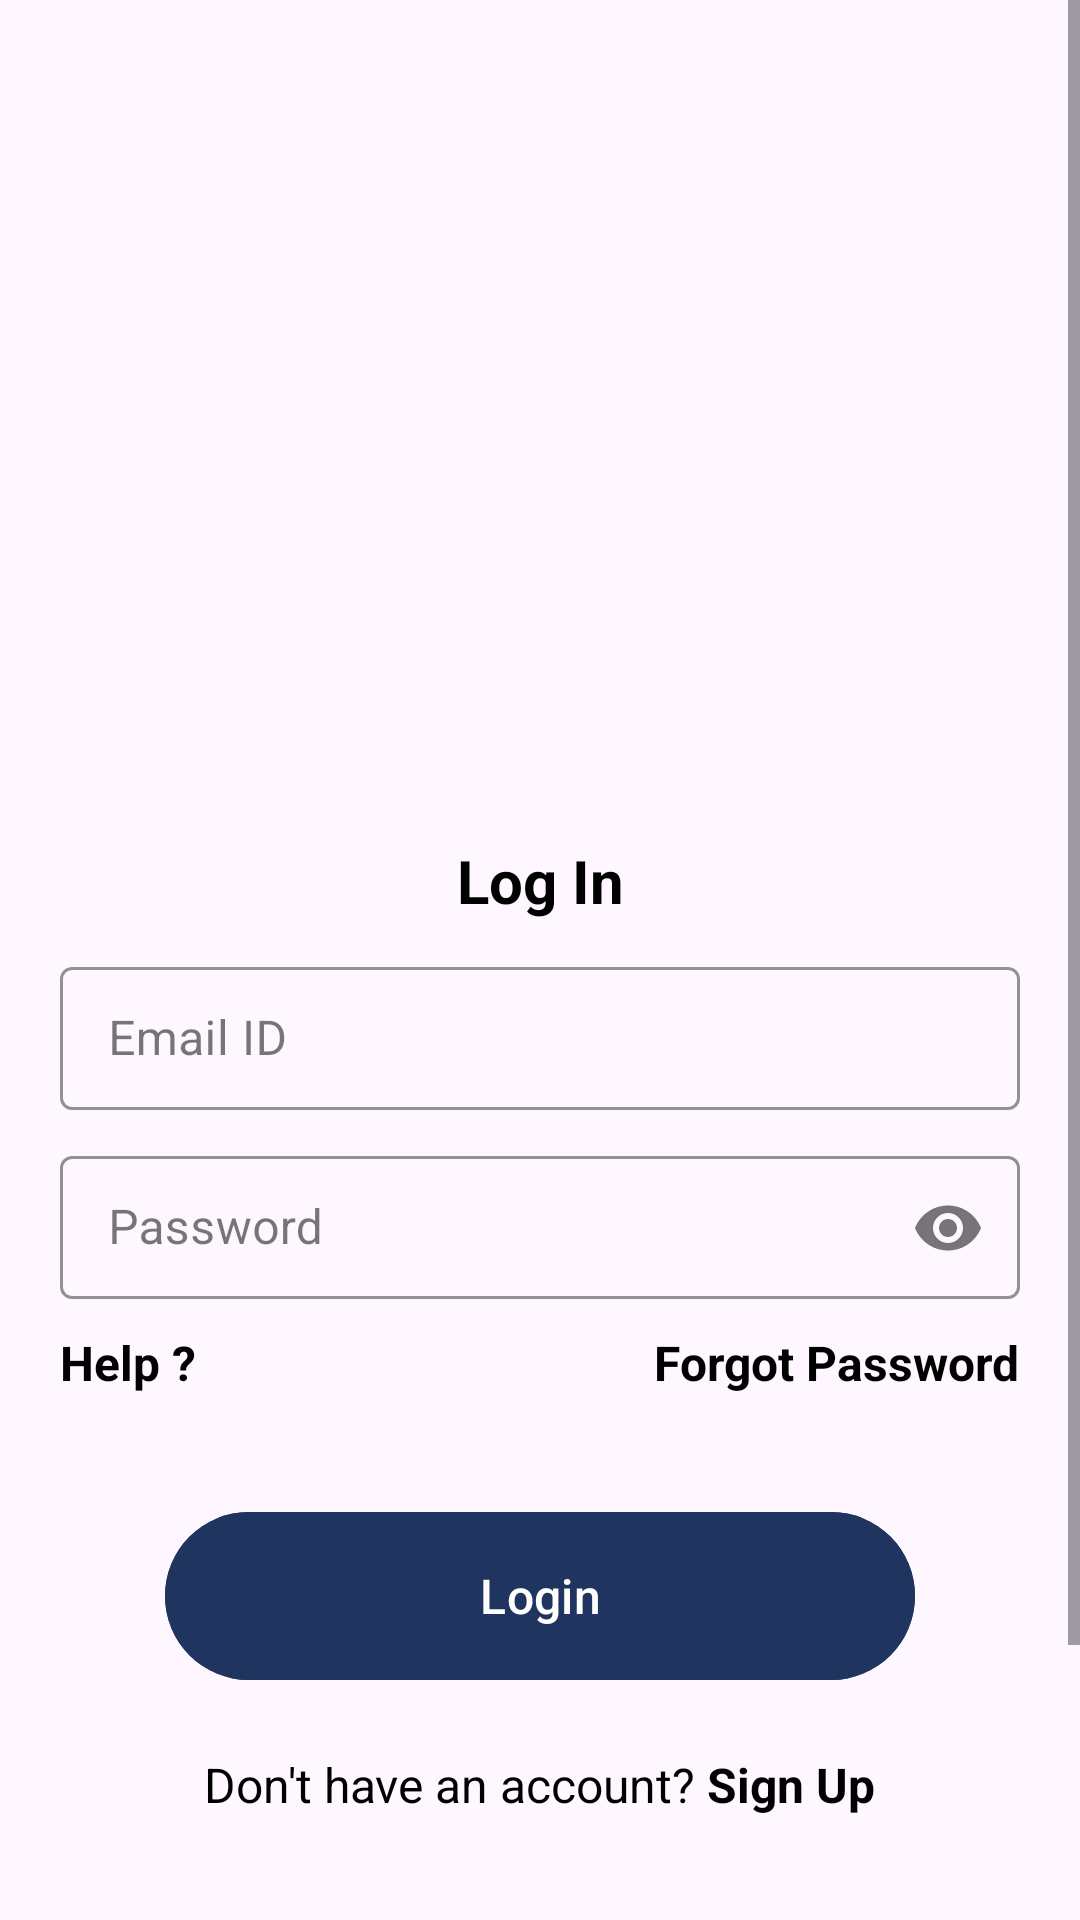

Write the Android layout XML for this screen, with the resource values it uses.
<!-- AndroidManifest.xml: application theme Theme.ExamWiz -->
<!-- res/layout/login_activity.xml -->
<?xml version="1.0" encoding="utf-8"?>
<LinearLayout xmlns:android="http://schemas.android.com/apk/res/android"
    xmlns:app="http://schemas.android.com/apk/res-auto"
    xmlns:tools="http://schemas.android.com/tools"
    android:layout_width="match_parent"
    android:layout_height="match_parent"
    android:orientation="vertical"
    android:scrollbars="vertical"
    tools:context=".Authentication.login_activity">

    <ScrollView
        android:layout_width="match_parent"
        android:layout_height="match_parent">
        <LinearLayout
            android:layout_width="match_parent"
            android:layout_height="wrap_content"
            android:layout_margin="10dp"
            android:orientation="vertical">

            <ImageView
                android:layout_width="250dp"
                android:layout_height="250dp"
                android:src="@drawable/login_img"
                android:layout_gravity="center"
                android:layout_margin="10dp"/>

            <TextView
                android:layout_width="match_parent"
                android:layout_height="wrap_content"
                android:text="Log In"
                android:textSize="20sp"
                android:textStyle="bold"
                android:layout_gravity="center"
                android:gravity="center"/>

        <LinearLayout
            android:layout_width="match_parent"
            android:layout_height="match_parent"
            android:orientation="vertical"
            android:layout_margin="10dp">

            <com.google.android.material.textfield.TextInputLayout
                style="@style/MyTextInputLayout"
                android:layout_width="match_parent"
                android:layout_height="wrap_content"
                android:id="@+id/email_edit_txt"
                android:hint="Email ID">

                <com.google.android.material.textfield.TextInputEditText
                    android:layout_width="match_parent"
                    android:layout_height="wrap_content"
                    android:inputType="textEmailAddress"/>

            </com.google.android.material.textfield.TextInputLayout>

            <com.google.android.material.textfield.TextInputLayout
                style="@style/MyTextInputLayout"
                android:layout_width="match_parent"
                android:layout_height="wrap_content"
                android:id="@+id/password_edit_txt"
                android:layout_marginTop="10dp"
                android:hint="Password"
                app:endIconMode="password_toggle">

                <com.google.android.material.textfield.TextInputEditText
                    android:layout_width="match_parent"
                    android:layout_height="wrap_content"
                    android:inputType="textPassword"/>

            </com.google.android.material.textfield.TextInputLayout>

            <LinearLayout
                android:layout_width="match_parent"
                android:layout_height="wrap_content"
                android:orientation="horizontal"
                android:layout_marginTop="10dp">

                <TextView
                    android:layout_width="wrap_content"
                    android:layout_height="wrap_content"
                    android:layout_weight="1"
                    android:text="Help ?"
                    android:textSize="16dp"
                    android:textStyle="bold"
                    android:layout_gravity="left"/>

            <TextView
                android:layout_width="wrap_content"
                android:layout_height="wrap_content"
                android:text="Forgot Password"
                android:id="@+id/forgot_txt"
                android:textSize="16dp"
                android:textStyle="bold"
                android:layout_gravity="right"/>

            </LinearLayout>
        </LinearLayout>

            <com.google.android.material.button.MaterialButton
                android:id="@+id/login_btn"
                android:layout_width="250dp"
                android:layout_height="64dp"
                android:layout_marginTop="25dp"
                android:layout_gravity="center"
                android:text="Login"
                android:backgroundTint="@color/primary"
                android:textSize="16sp" />

            <ProgressBar
                android:id="@+id/progress_bar"
                android:layout_width="24dp"
                android:layout_height="64dp"
                android:layout_gravity="center"
                android:layout_marginTop="12dp"
                android:visibility="gone" />

            <LinearLayout
                android:layout_width="match_parent"
                android:layout_height="wrap_content"
                android:gravity="center"
                android:layout_marginTop="20dp"
                android:orientation="horizontal">

                <TextView
                    android:layout_width="wrap_content"
                    android:layout_height="wrap_content"
                    android:text="Don't have an account? " />

                <TextView
                    android:id="@+id/signup_txt"
                    android:layout_width="wrap_content"
                    android:layout_height="wrap_content"
                    android:text="Sign Up"
                    android:textStyle="bold" />

            </LinearLayout>

            <LinearLayout
                android:layout_width="wrap_content"
                android:layout_height="wrap_content"
                android:layout_gravity="center|bottom"
                android:layout_marginTop="70dp"
                android:layout_marginBottom="20dp"
                android:orientation="vertical">

                <TextView
                    android:layout_width="wrap_content"
                    android:layout_height="wrap_content"
                    android:text="From"
                    android:textColor="@color/black"
                    android:textSize="18dp"></TextView>

                <TextView
                    android:layout_width="wrap_content"
                    android:layout_height="wrap_content"
                    android:text="PUP Geeks"
                    android:textColor="@color/black"
                    android:textSize="20dp"
                    android:textStyle="bold"></TextView>
            </LinearLayout>

</LinearLayout>
    </ScrollView>
</LinearLayout>
<!-- resources referenced by this layout -->
<resources>
  <color name="black">#FF000000</color>
  <color name="primary">#1F355F</color>
  <style name="MyTextInputLayout" parent="Widget.MaterialComponents.TextInputLayout.OutlinedBox.Dense">
          
          <item name="boxStrokeColor">@color/primary</item>
          
          <item name="hintTextColor">@color/primary</item>
  
      </style>
  <style name="Theme.ExamWiz" parent="Base.Theme.ExamWiz" />
  <style name="Base.Theme.ExamWiz" parent="Theme.Material3.Light.NoActionBar">
          
          
          <item name="colorPrimaryDark">@color/primary</item>
          <item name="colorPrimary">@color/primary</item>
          <item name="colorPrimaryVariant">@color/primary</item>
  
          <item name="android:textSize">16dp</item>
          <item name="android:textColor">@color/black</item>
          <item name="android:textColorHint">@color/black_light</item>
      </style>
  <color name="black_light">#888888</color>
</resources>
